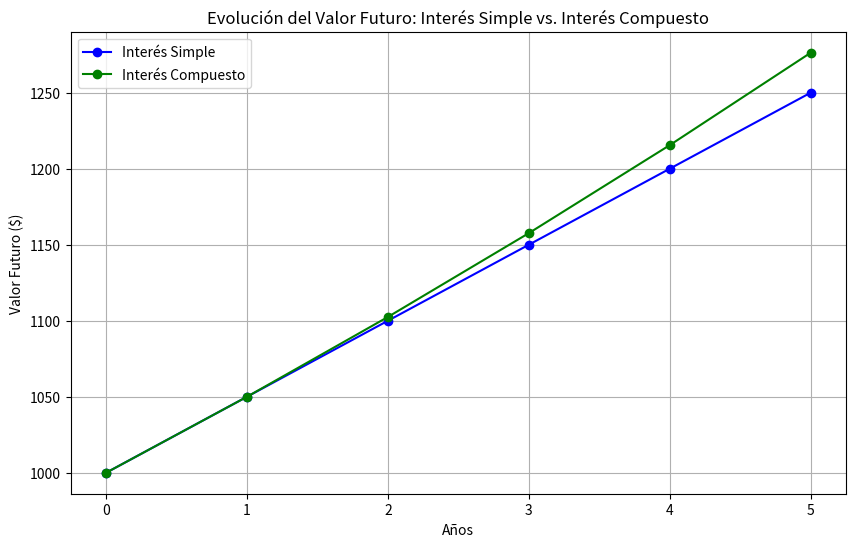

Here is the Python script that generated this plot:
import numpy as np
import matplotlib.pyplot as plt

# Datos del problema
P = 1000  # Inversión inicial en dólares
r = 0.05  # Tasa de interés anual (5%)
t = 5  # Tiempo en años

# Cálculo del valor futuro utilizando interés simple
A_simple = P * (1 + r * t)

# Cálculo del valor futuro utilizando interés compuesto
A_compuesto = P * (1 + r)**t

# Resultados
print(f"Valor futuro utilizando interés simple: ${A_simple:.2f}")
print(f"Valor futuro utilizando interés compuesto: ${A_compuesto:.2f}")

# Generación de la gráfica
años = np.arange(0, t+1, 1)
valor_simple = P * (1 + r * años)
valor_compuesto = P * (1 + r)**años

plt.figure(figsize=(10, 6))
plt.plot(años, valor_simple, label="Interés Simple", color='blue', marker='o')
plt.plot(años, valor_compuesto, label="Interés Compuesto", color='green', marker='o')
plt.title("Evolución del Valor Futuro: Interés Simple vs. Interés Compuesto")
plt.xlabel("Años")
plt.ylabel("Valor Futuro ($)")
plt.legend()
plt.grid(True)
plt.show()